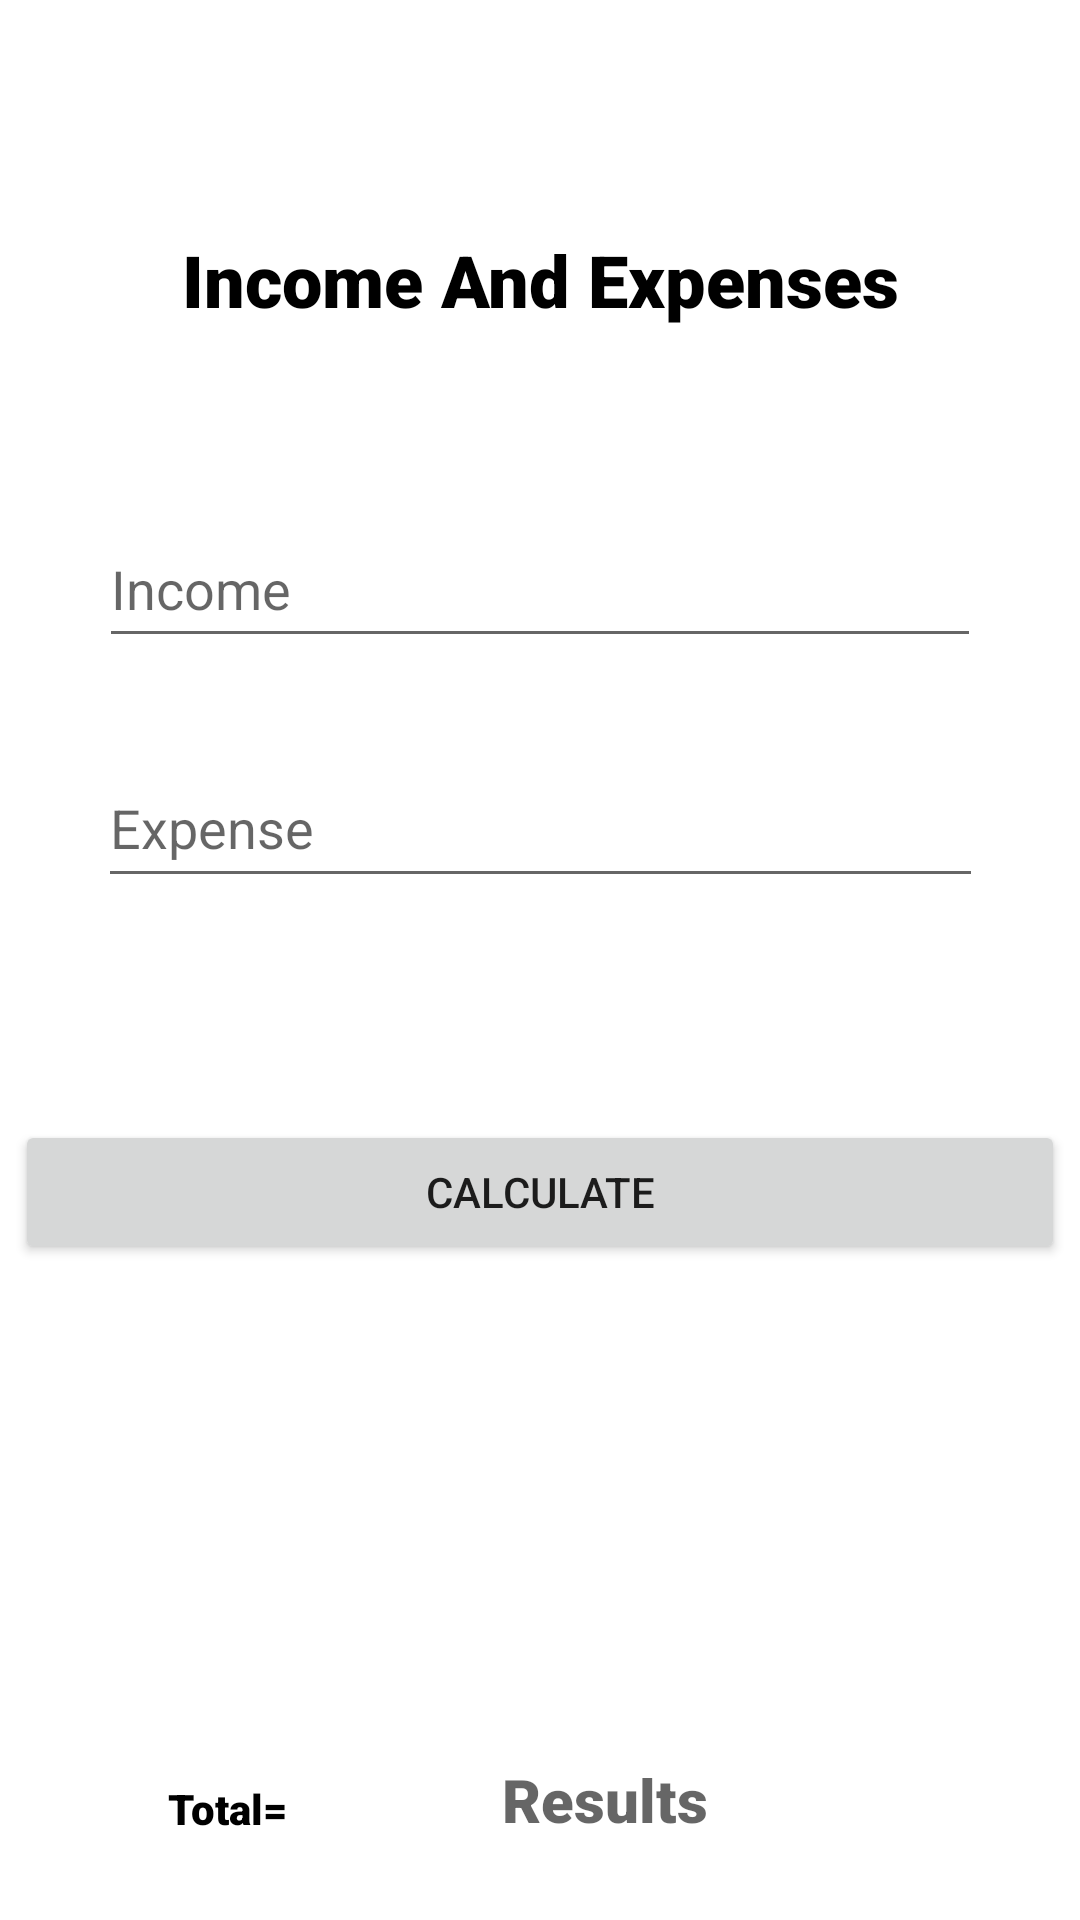

This screen was rendered from an Android layout file. Write that file and the resources it references.
<!-- AndroidManifest.xml: application theme Theme.SchoolRide -->
<!-- res/layout/activity_income_and_expense.xml -->
<?xml version="1.0" encoding="utf-8"?>
<androidx.constraintlayout.widget.ConstraintLayout xmlns:android="http://schemas.android.com/apk/res/android"
    xmlns:app="http://schemas.android.com/apk/res-auto"
    xmlns:tools="http://schemas.android.com/tools"
    android:layout_width="match_parent"
    android:layout_height="match_parent"
    tools:context=".incomeAndExpense">

    <TextView
        android:id="@+id/textView25"
        android:layout_width="wrap_content"
        android:layout_height="wrap_content"
        android:layout_marginTop="77dp"
        android:fontFamily="sans-serif-black"
        android:text="Income And Expenses"
        android:textAlignment="center"
        android:textColor="@color/black"
        android:textSize="24sp"
        app:layout_constraintEnd_toEndOf="parent"
        app:layout_constraintStart_toStartOf="parent"
        app:layout_constraintTop_toTopOf="parent" />

    <EditText
        android:id="@+id/idIncomeBtn"
        android:layout_width="294dp"
        android:layout_height="49dp"
        android:layout_marginStart="24dp"
        android:layout_marginTop="61dp"
        android:layout_marginEnd="24dp"
        android:ems="10"
        android:hint="Income"
        android:inputType="number"
        app:layout_constraintEnd_toEndOf="parent"
        app:layout_constraintStart_toStartOf="parent"
        app:layout_constraintTop_toBottomOf="@+id/textView25" />

    <EditText
        android:id="@+id/idExpenseBtn"
        android:layout_width="295dp"
        android:layout_height="50dp"
        android:layout_marginStart="24dp"
        android:layout_marginTop="30dp"
        android:layout_marginEnd="24dp"
        android:ems="10"
        android:hint="Expense"
        android:inputType="number"
        app:layout_constraintEnd_toEndOf="parent"
        app:layout_constraintStart_toStartOf="parent"
        app:layout_constraintTop_toBottomOf="@+id/idIncomeBtn" />

    <TextView
        android:id="@+id/textView32"
        android:layout_width="wrap_content"
        android:layout_height="wrap_content"
        android:layout_marginStart="56dp"
        android:layout_marginTop="172dp"
        android:fontFamily="sans-serif-black"
        android:hint="Total"
        android:text="Total="
        android:textColor="@color/black"
        app:layout_constraintStart_toStartOf="parent"
        app:layout_constraintTop_toBottomOf="@+id/idCalBtn" />

    <TextView
        android:id="@+id/idIExpense"
        android:layout_width="wrap_content"
        android:layout_height="wrap_content"
        android:layout_marginStart="103dp"
        android:layout_marginTop="165dp"
        android:layout_marginEnd="156dp"
        android:fontFamily="sans-serif-black"
        android:hint="Results"
        android:textColor="@color/black"
        android:textSize="20sp"
        app:layout_constraintEnd_toEndOf="parent"
        app:layout_constraintStart_toEndOf="@+id/textView32"
        app:layout_constraintTop_toBottomOf="@+id/idCalBtn" />

    <Button
        android:id="@+id/idCalBtn"
        android:layout_width="350dp"
        android:layout_height="wrap_content"
        android:layout_marginTop="74dp"
        android:text="Calculate"
        app:layout_constraintEnd_toEndOf="parent"
        app:layout_constraintStart_toStartOf="parent"
        app:layout_constraintTop_toBottomOf="@+id/idExpenseBtn" />

    <Button
        android:id="@+id/idBhomeBtn"
        android:layout_width="wrap_content"
        android:layout_height="wrap_content"
        android:layout_marginStart="163dp"
        android:layout_marginTop="40dp"
        android:layout_marginEnd="160dp"
        android:text="Home"
        app:layout_constraintEnd_toEndOf="parent"
        app:layout_constraintStart_toStartOf="parent"
        app:layout_constraintTop_toBottomOf="@+id/idIExpense" />

</androidx.constraintlayout.widget.ConstraintLayout>
<!-- resources referenced by this layout -->
<resources>
  <style name="Theme.SchoolRide" parent="Theme.MaterialComponents.DayNight.DarkActionBar">
          
          <item name="colorPrimary">@color/purple_500</item>
          <item name="colorPrimaryVariant">@color/purple_700</item>
          <item name="colorOnPrimary">@color/white</item>
          
          <item name="colorSecondary">@color/teal_200</item>
          <item name="colorSecondaryVariant">@color/teal_700</item>
          <item name="colorOnSecondary">@color/black</item>
          
          <item name="android:statusBarColor" tools:targetApi="l">?attr/colorPrimaryVariant</item>
          
      </style>
  <!-- not gathered from this repository: default colours our renderer supplied (Android Studio template values) -->
  <color name="purple_500">#FF6200EE</color>
  <color name="purple_700">#FF3700B3</color>
  <color name="teal_200">#FF03DAC5</color>
  <color name="teal_700">#FF018786</color>
  <color name="black">#FF000000</color>
  <color name="white">#FFFFFFFF</color>
</resources>
